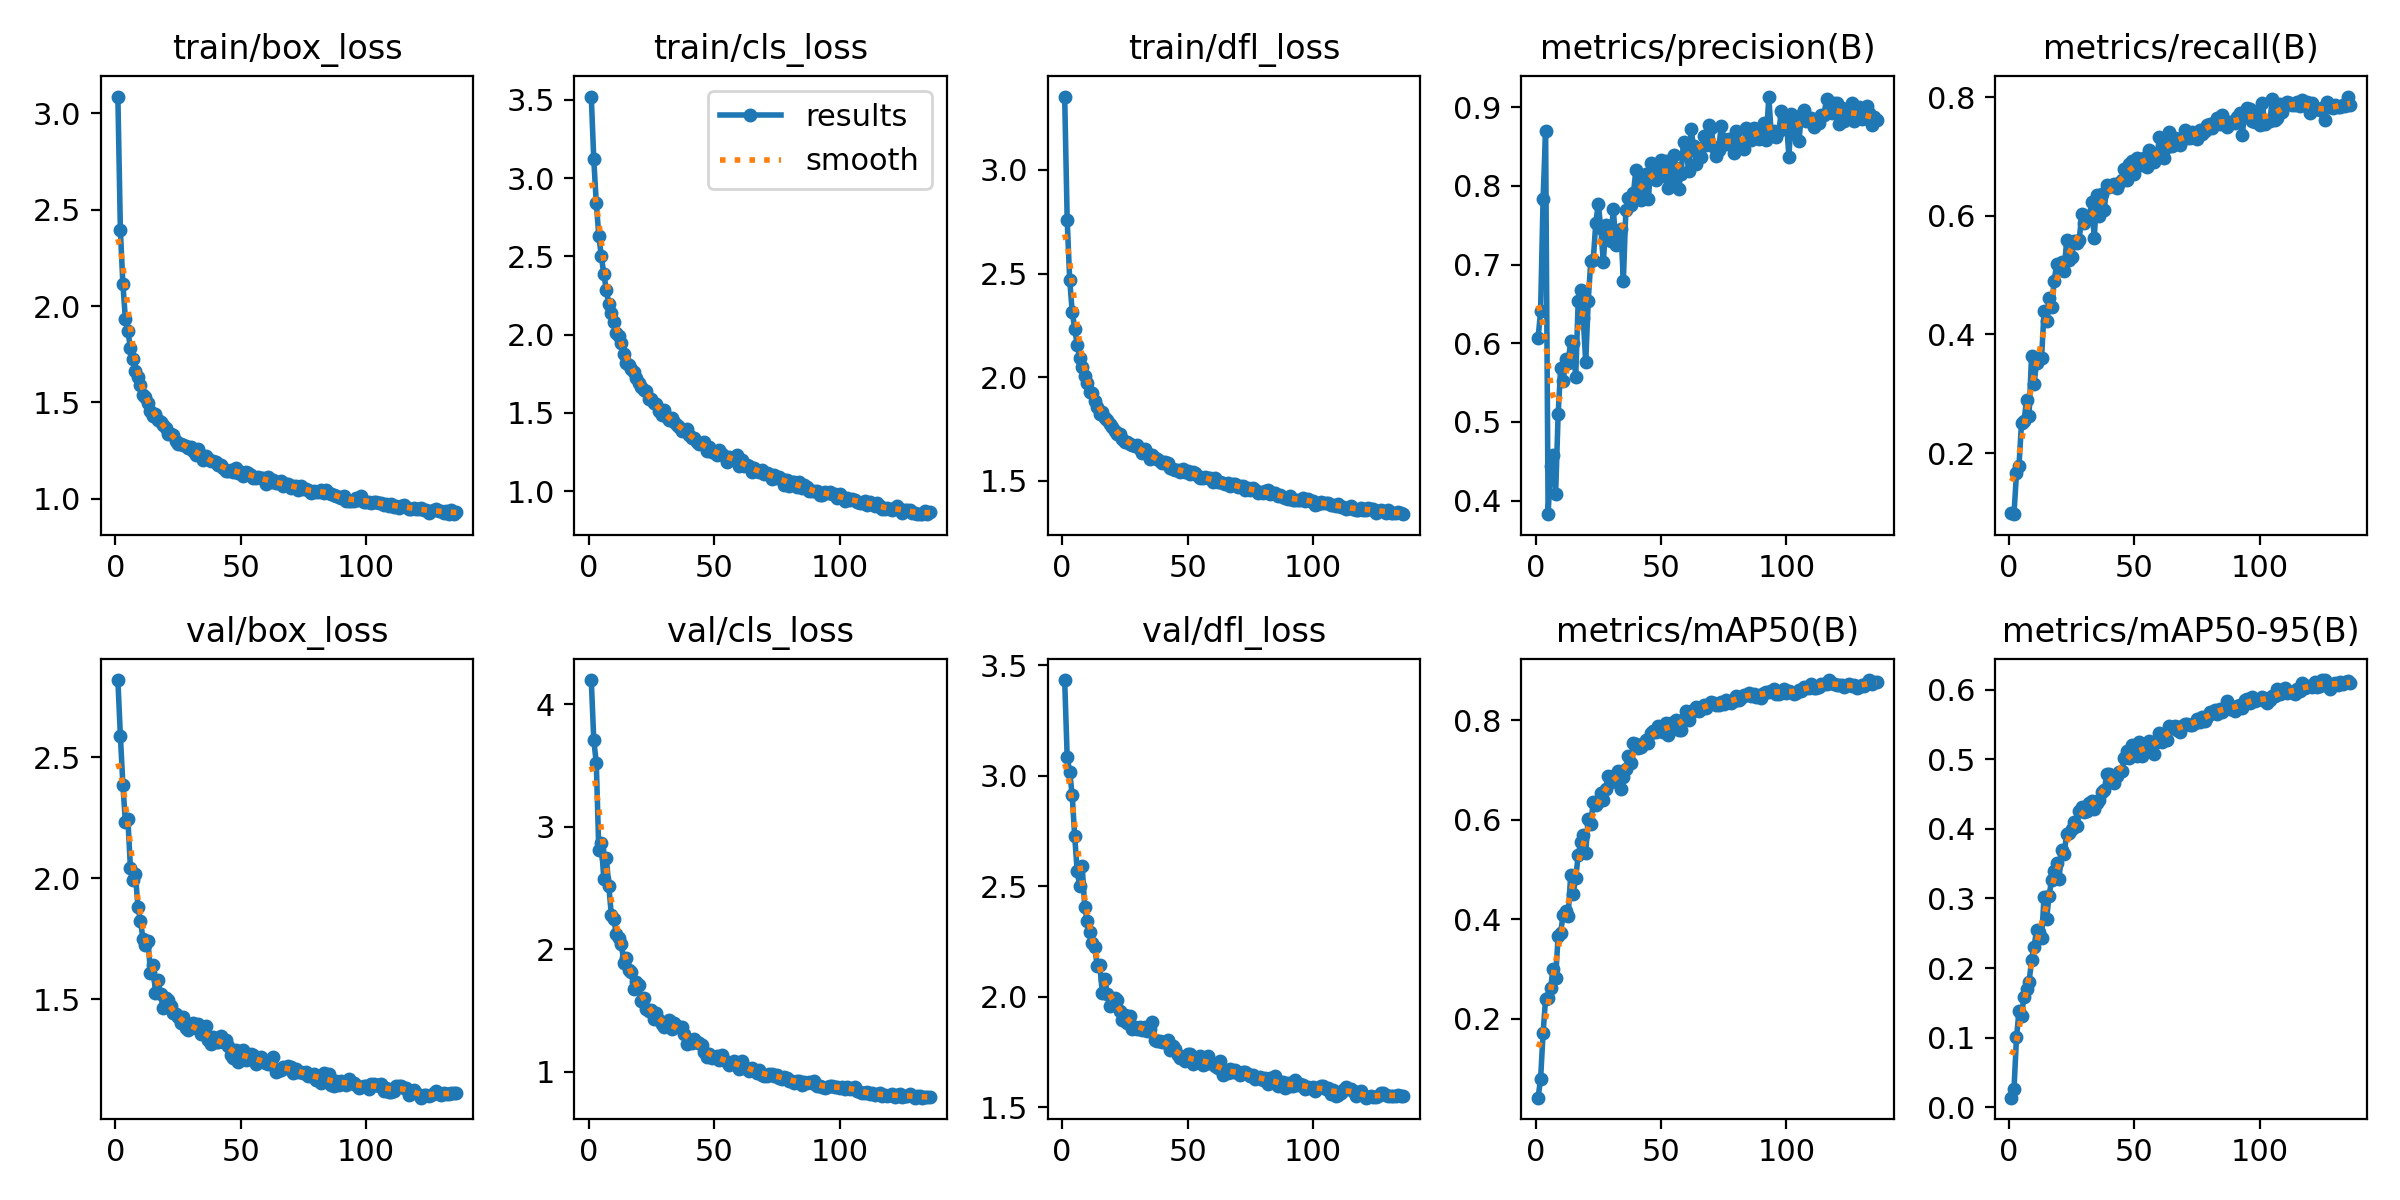

The data file committed next to this chart (first rows):
epoch, time, train/box_loss, train/cls_loss, train/dfl_loss, metrics/precision(B), metrics/recall(B), metrics/mAP50(B), metrics/mAP50-95(B), val/box_loss, val/cls_loss, val/dfl_loss, lr/pg0, lr/pg1, lr/pg2
1, 94.59, 3.087, 3.521, 3.354, 0.6065, 0.09927, 0.04201, 0.01374, 2.818, 4.197, 3.433, 0.0003318, 0.0003318, 0.06715
2, 184.1, 2.393, 3.119, 2.76, 0.6405, 0.09708, 0.07939, 0.02565, 2.587, 3.707, 3.084, 0.000664, 0.000664, 0.03415
3, 273.6, 2.114, 2.84, 2.47, 0.7836, 0.1664, 0.1716, 0.1004, 2.385, 3.52, 3.018, 0.0009949, 0.0009949, 0.001145
4, 376.7, 1.933, 2.632, 2.317, 0.8697, 0.1788, 0.2405, 0.138, 2.232, 2.808, 2.912, 0.0009946, 0.0009946, 0.0009946
5, 485, 1.87, 2.503, 2.235, 0.3829, 0.2509, 0.2411, 0.1315, 2.243, 2.869, 2.725, 0.0009928, 0.0009928, 0.0009928
6, 576.6, 1.782, 2.386, 2.157, 0.4441, 0.2539, 0.2625, 0.159, 2.042, 2.571, 2.566, 0.000991, 0.000991, 0.000991
7, 666.7, 1.726, 2.287, 2.091, 0.4581, 0.2897, 0.3011, 0.1701, 1.993, 2.747, 2.499, 0.0009892, 0.0009892, 0.0009892
8, 762.4, 1.662, 2.193, 2.05, 0.4086, 0.2632, 0.2828, 0.1796, 2.016, 2.516, 2.589, 0.0009874, 0.0009874, 0.0009874
9, 855.8, 1.634, 2.136, 2.008, 0.5099, 0.3634, 0.3672, 0.2109, 1.881, 2.279, 2.406, 0.0009856, 0.0009856, 0.0009856
10, 948.6, 1.589, 2.081, 1.971, 0.5688, 0.3171, 0.3731, 0.2302, 1.824, 2.243, 2.341, 0.0009838, 0.0009838, 0.0009838
11, 1037, 1.54, 2.008, 1.928, 0.5517, 0.3517, 0.4091, 0.2544, 1.75, 2.124, 2.291, 0.000982, 0.000982, 0.000982
12, 1126, 1.527, 1.991, 1.926, 0.5803, 0.3596, 0.4159, 0.2518, 1.725, 2.091, 2.243, 0.0009802, 0.0009802, 0.0009802
13, 1213, 1.498, 1.946, 1.886, 0.5746, 0.3605, 0.4074, 0.2426, 1.742, 2.042, 2.222, 0.0009784, 0.0009784, 0.0009784
14, 1301, 1.453, 1.877, 1.857, 0.6031, 0.439, 0.4883, 0.3025, 1.609, 1.889, 2.136, 0.0009766, 0.0009766, 0.0009766
15, 1389, 1.428, 1.821, 1.824, 0.6, 0.4233, 0.451, 0.2705, 1.642, 1.929, 2.141, 0.0009748, 0.0009748, 0.0009748
16, 1478, 1.439, 1.807, 1.832, 0.5572, 0.4611, 0.4833, 0.304, 1.524, 1.83, 2.017, 0.000973, 0.000973, 0.000973
17, 1562, 1.407, 1.782, 1.804, 0.6542, 0.4459, 0.5285, 0.3264, 1.58, 1.811, 2.079, 0.0009712, 0.0009712, 0.0009712
18, 1652, 1.399, 1.76, 1.792, 0.6675, 0.4897, 0.5547, 0.3388, 1.524, 1.677, 2.012, 0.0009694, 0.0009694, 0.0009694
19, 1741, 1.384, 1.726, 1.776, 0.6316, 0.5189, 0.5691, 0.3515, 1.463, 1.731, 1.955, 0.0009676, 0.0009676, 0.0009676
20, 1827, 1.365, 1.69, 1.763, 0.576, 0.5139, 0.5341, 0.3284, 1.505, 1.706, 1.969, 0.0009658, 0.0009658, 0.0009658
21, 1911, 1.337, 1.666, 1.741, 0.6541, 0.5227, 0.6019, 0.3694, 1.496, 1.575, 1.993, 0.000964, 0.000964, 0.000964
22, 1991, 1.334, 1.644, 1.729, 0.704, 0.5062, 0.5919, 0.3643, 1.472, 1.599, 1.985, 0.0009622, 0.0009622, 0.0009622
23, 2074, 1.33, 1.639, 1.726, 0.7055, 0.5586, 0.6358, 0.392, 1.444, 1.512, 1.935, 0.0009604, 0.0009604, 0.0009604
24, 2157, 1.3, 1.591, 1.703, 0.7524, 0.5259, 0.6293, 0.3938, 1.44, 1.499, 1.892, 0.0009586, 0.0009586, 0.0009586
25, 2240, 1.283, 1.588, 1.686, 0.7772, 0.5313, 0.6355, 0.3995, 1.425, 1.505, 1.917, 0.0009568, 0.0009568, 0.0009568
26, 2323, 1.286, 1.561, 1.688, 0.7464, 0.5571, 0.6541, 0.4092, 1.403, 1.431, 1.883, 0.000955, 0.000955, 0.000955
27, 2406, 1.279, 1.556, 1.677, 0.703, 0.5544, 0.6397, 0.4047, 1.428, 1.477, 1.913, 0.0009532, 0.0009532, 0.0009532
28, 2490, 1.275, 1.513, 1.675, 0.75, 0.5585, 0.662, 0.425, 1.383, 1.424, 1.851, 0.0009514, 0.0009514, 0.0009514
29, 2578, 1.262, 1.49, 1.67, 0.7421, 0.6024, 0.6874, 0.4313, 1.373, 1.386, 1.861, 0.0009496, 0.0009496, 0.0009496
30, 2667, 1.269, 1.519, 1.673, 0.7299, 0.5871, 0.675, 0.4235, 1.384, 1.366, 1.852, 0.0009478, 0.0009478, 0.0009478
31, 2755, 1.248, 1.476, 1.652, 0.771, 0.5942, 0.6879, 0.4249, 1.402, 1.389, 1.861, 0.000946, 0.000946, 0.000946
32, 2843, 1.229, 1.454, 1.635, 0.7249, 0.5993, 0.6891, 0.4377, 1.383, 1.421, 1.848, 0.0009442, 0.0009442, 0.0009442
33, 2931, 1.256, 1.469, 1.652, 0.7397, 0.6229, 0.698, 0.4394, 1.4, 1.347, 1.863, 0.0009424, 0.0009424, 0.0009424
34, 3017, 1.229, 1.441, 1.633, 0.7448, 0.562, 0.6619, 0.4287, 1.355, 1.395, 1.845, 0.0009406, 0.0009406, 0.0009406
35, 3102, 1.199, 1.425, 1.606, 0.6795, 0.6345, 0.6866, 0.4364, 1.359, 1.372, 1.852, 0.0009388, 0.0009388, 0.0009388
36, 3186, 1.222, 1.413, 1.624, 0.7694, 0.599, 0.7021, 0.4411, 1.391, 1.368, 1.884, 0.000937, 0.000937, 0.000937
37, 3270, 1.206, 1.383, 1.613, 0.7842, 0.6374, 0.7275, 0.4531, 1.333, 1.362, 1.802, 0.0009352, 0.0009352, 0.0009352
38, 3355, 1.196, 1.389, 1.604, 0.7755, 0.6101, 0.7134, 0.4556, 1.317, 1.308, 1.801, 0.0009334, 0.0009334, 0.0009334
39, 3440, 1.195, 1.397, 1.598, 0.7905, 0.6525, 0.7545, 0.4782, 1.344, 1.229, 1.8, 0.0009316, 0.0009316, 0.0009316
40, 3526, 1.19, 1.362, 1.588, 0.8197, 0.648, 0.752, 0.4792, 1.322, 1.247, 1.796, 0.0009298, 0.0009298, 0.0009298
41, 3611, 1.176, 1.337, 1.59, 0.7921, 0.6521, 0.7437, 0.4702, 1.322, 1.235, 1.795, 0.000928, 0.000928, 0.000928
42, 3694, 1.176, 1.343, 1.584, 0.7814, 0.6528, 0.7467, 0.4654, 1.349, 1.27, 1.803, 0.0009262, 0.0009262, 0.0009262
43, 3778, 1.159, 1.312, 1.563, 0.8085, 0.6463, 0.7515, 0.4752, 1.324, 1.239, 1.759, 0.0009244, 0.0009244, 0.0009244
44, 3863, 1.147, 1.299, 1.558, 0.815, 0.6559, 0.7595, 0.482, 1.333, 1.231, 1.775, 0.0009226, 0.0009226, 0.0009226
45, 3948, 1.144, 1.301, 1.551, 0.7838, 0.6599, 0.7542, 0.4832, 1.308, 1.222, 1.764, 0.0009208, 0.0009208, 0.0009208
46, 4032, 1.152, 1.311, 1.554, 0.8291, 0.6786, 0.7736, 0.5016, 1.272, 1.164, 1.737, 0.000919, 0.000919, 0.000919
47, 4115, 1.137, 1.259, 1.543, 0.8243, 0.6602, 0.7775, 0.5112, 1.256, 1.123, 1.723, 0.0009172, 0.0009172, 0.0009172
48, 4200, 1.158, 1.283, 1.556, 0.8072, 0.6877, 0.7768, 0.5013, 1.288, 1.143, 1.721, 0.0009154, 0.0009154, 0.0009154
49, 4286, 1.132, 1.251, 1.545, 0.8239, 0.6924, 0.7879, 0.5202, 1.242, 1.108, 1.709, 0.0009136, 0.0009136, 0.0009136
50, 4372, 1.141, 1.249, 1.548, 0.8333, 0.67, 0.7809, 0.5072, 1.28, 1.122, 1.74, 0.0009118, 0.0009118, 0.0009118
51, 4459, 1.12, 1.232, 1.532, 0.8129, 0.6966, 0.7768, 0.5038, 1.291, 1.125, 1.741, 0.00091, 0.00091, 0.00091
52, 4544, 1.141, 1.263, 1.543, 0.8314, 0.695, 0.7947, 0.5251, 1.248, 1.094, 1.693, 0.0009082, 0.0009082, 0.0009082
53, 4628, 1.134, 1.24, 1.536, 0.7969, 0.6853, 0.7707, 0.505, 1.253, 1.14, 1.706, 0.0009064, 0.0009064, 0.0009064
54, 4713, 1.123, 1.224, 1.523, 0.807, 0.697, 0.7946, 0.5138, 1.273, 1.096, 1.713, 0.0009046, 0.0009046, 0.0009046
55, 4799, 1.11, 1.189, 1.516, 0.8385, 0.6831, 0.7836, 0.5153, 1.271, 1.082, 1.731, 0.0009028, 0.0009028, 0.0009028
56, 4884, 1.11, 1.219, 1.514, 0.823, 0.7109, 0.8009, 0.5256, 1.233, 1.053, 1.689, 0.000901, 0.000901, 0.000901
57, 4969, 1.112, 1.208, 1.52, 0.7964, 0.6927, 0.7791, 0.5211, 1.246, 1.073, 1.697, 0.0008992, 0.0008992, 0.0008992
58, 5056, 1.109, 1.21, 1.513, 0.8155, 0.6911, 0.7791, 0.5072, 1.263, 1.089, 1.731, 0.0008974, 0.0008974, 0.0008974
59, 5142, 1.106, 1.231, 1.512, 0.8559, 0.7001, 0.8027, 0.5242, 1.241, 1.07, 1.701, 0.0008956, 0.0008956, 0.0008956
60, 5227, 1.077, 1.164, 1.494, 0.8517, 0.7325, 0.8185, 0.5373, 1.238, 1.024, 1.699, 0.0008938, 0.0008938, 0.0008938
... 76 more rows
